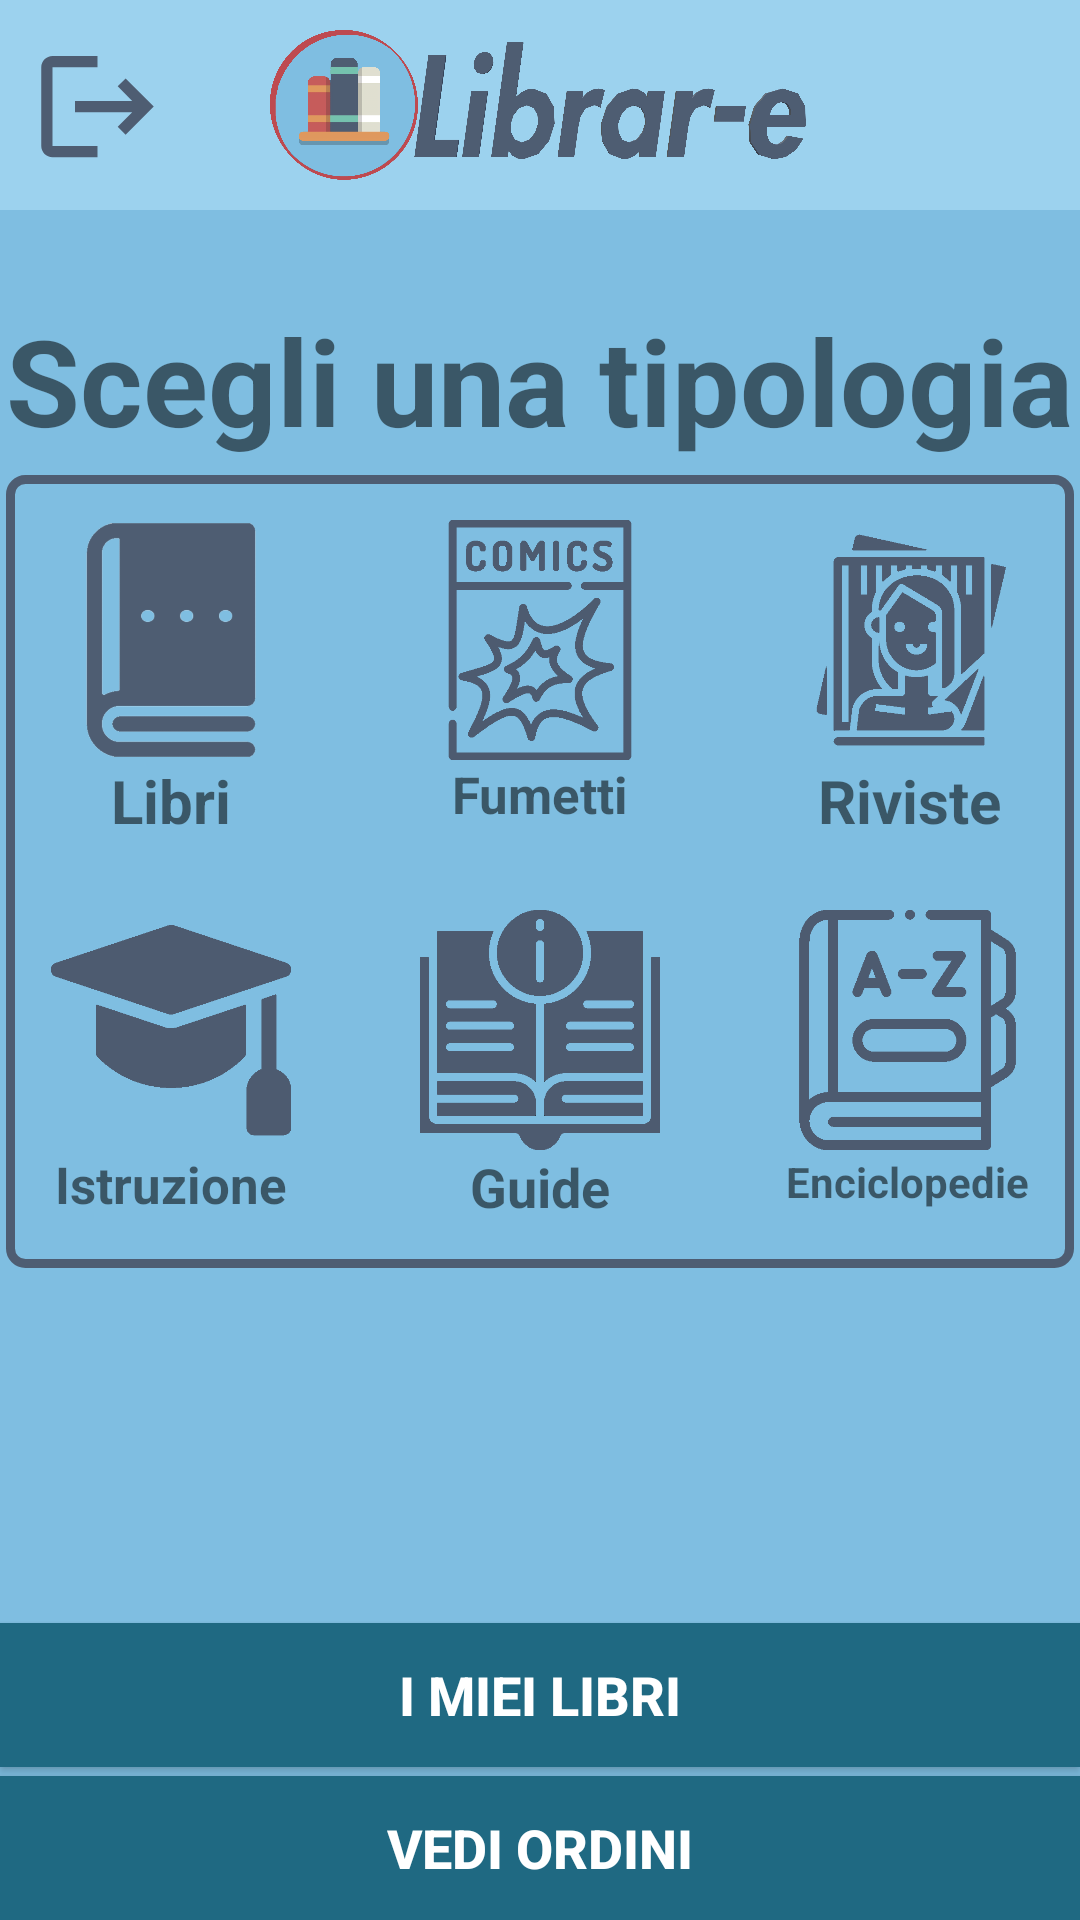

Here is an Android app screen rendered from its layout file. Give the layout XML and the strings, colors and styles it references.
<!-- AndroidManifest.xml: application theme Theme.LibrarE -->
<!-- res/layout/activity_seller_category.xml -->
<?xml version="1.0" encoding="utf-8"?>
<RelativeLayout xmlns:android="http://schemas.android.com/apk/res/android"
    xmlns:tools="http://schemas.android.com/tools"
    android:layout_width="match_parent"
    android:layout_height="match_parent"
    android:background="@drawable/background"
    tools:context=".SellerChooseCategory">

    <RelativeLayout
        android:id="@+id/bar"
        android:layout_width="match_parent"
        android:layout_height="wrap_content"
        android:padding="10dp"
        android:background="@color/bar">
        <ImageButton
            android:id="@+id/librare_logo"
            android:layout_width="180dp"
            android:layout_height="50dp"
            android:layout_centerHorizontal="true"
            android:background="@drawable/librare"
            />
        <ImageButton
            android:id="@+id/user"
            android:layout_marginRight="5dp"
            android:layout_width="45dp"
            android:layout_height="45dp"
            android:layout_marginTop="3dp"
            android:background="@drawable/logout"
            android:layout_alignParentLeft="true"
            />
    </RelativeLayout>

    <TextView
        android:id="@+id/addbook"
        android:layout_width="wrap_content"
        android:layout_height="wrap_content"
        android:textSize="40dp"
        android:text="Scegli una tipologia"
        android:textAlignment="center"
        android:layout_centerHorizontal="true"
        android:layout_below="@+id/bar"
        android:layout_marginTop="30dp"
        android:textStyle="bold"
        />
    <RelativeLayout
        android:id="@+id/actions"
        android:layout_height="wrap_content"
        android:layout_width="match_parent"
        android:orientation="horizontal"
        android:background="@drawable/buttonsquare"
        android:layout_below="@id/addbook"
        android:layout_marginTop="5dp"
        android:layout_marginHorizontal="2dp"
        android:padding="15dp">

        <ImageButton
            android:id="@+id/libri"
            android:layout_width="80dp"
            android:layout_height="80dp"
            android:background="@drawable/altro"
            android:layout_alignParentLeft="true"
            />
        <TextView
            android:layout_width="80dp"
            android:textStyle="bold"
            android:textSize="20dp"
            android:layout_height="wrap_content"
            android:layout_below="@+id/libri"
            android:text="Libri"
            android:textAlignment="center"
            android:layout_alignStart="@+id/libri"
            />

        <ImageButton
            android:id="@+id/education"
            android:layout_width="80dp"
            android:layout_height="80dp"
            android:layout_marginTop="50dp"
            android:layout_alignParentLeft="true"
            android:layout_below="@id/libri"
            android:background="@drawable/university" />
        <TextView
            android:layout_width="80dp"
            android:textStyle="bold"
            android:textSize="17dp"
            android:layout_height="wrap_content"
            android:layout_below="@+id/education"
            android:text="Istruzione"
            android:textAlignment="center"
            android:layout_alignStart="@+id/education"
            />

        <ImageButton
            android:id="@+id/comics"
            android:layout_width="80dp"
            android:layout_height="80dp"
            android:layout_centerHorizontal="true"
            android:background="@drawable/comics" />
        <TextView
            android:layout_width="80dp"
            android:textStyle="bold"
            android:textSize="17dp"
            android:layout_height="wrap_content"
            android:layout_below="@+id/comics"
            android:text="Fumetti"
            android:textAlignment="center"
            android:layout_alignStart="@+id/comics"
            />

        <ImageButton
            android:id="@+id/encyclopedia"
            android:layout_width="81dp"
            android:layout_height="80dp"
            android:layout_below="@id/magazines"
            android:layout_marginTop="50dp"
            android:layout_alignParentRight="true"
            android:background="@drawable/encyclopedia"/>

        <TextView
            android:layout_width="81dp"
            android:layout_height="wrap_content"
            android:layout_below="@+id/encyclopedia"
            android:layout_alignStart="@+id/encyclopedia"
            android:layout_marginStart="0dp"
            android:layout_marginTop="1dp"
            android:text="Enciclopedie"
            android:textAlignment="center"
            android:textSize="14dp"
            android:textStyle="bold" />

        <ImageButton
            android:id="@+id/magazines"
            android:layout_width="80dp"
            android:layout_height="80dp"
            android:background="@drawable/magazines"
            android:layout_alignParentRight="true"
            />
        <TextView
            android:layout_width="80dp"
            android:textStyle="bold"
            android:textSize="20dp"
            android:layout_height="wrap_content"
            android:layout_below="@+id/magazines"
            android:text="Riviste"
            android:textAlignment="center"
            android:layout_alignStart="@+id/magazines"
            />

        <ImageButton
            android:id="@+id/guides"
            android:layout_width="80dp"
            android:layout_height="80dp"
            android:layout_marginTop="50dp"
            android:layout_below="@+id/comics"
            android:background="@drawable/guide"
            android:layout_centerHorizontal="true"
            />
        <TextView
            android:layout_width="80dp"
            android:textStyle="bold"
            android:textSize="18dp"
            android:layout_height="wrap_content"
            android:layout_below="@+id/guides"
            android:text="Guide"
            android:textAlignment="center"
            android:layout_alignStart="@+id/guides"
            />
    </RelativeLayout>
    <Button
        android:id="@+id/myBooksButton"
        android:layout_width="match_parent"
        android:layout_height="wrap_content"
        android:text="I miei libri"
        android:layout_above="@id/checkOrdersButton"
        android:background="@color/blue_lowerbar"
        android:textColor="@color/white"
        android:textSize="18sp"
        android:textStyle="bold"
        />
    <Button
        android:id="@+id/checkOrdersButton"
        android:layout_width="match_parent"
        android:layout_height="wrap_content"
        android:text="Vedi ordini"
        android:layout_marginTop="3dp"
        android:layout_alignParentBottom="true"
        android:background="@color/blue_lowerbar"
        android:textColor="@color/white"
        android:textSize="18sp"
        android:textStyle="bold"
        />
</RelativeLayout>
<!-- resources referenced by this layout -->
<resources>
  <color name="bar">#9cd2ee</color>
  <color name="blue_lowerbar">#1f6982</color>
  <color name="white">#FFFFFFFF</color>
  <!-- drawable altro: png bitmap (drawable, 19265 bytes) -->
  <!-- drawable background (drawable) -->
  <?xml version="1.0" encoding="utf-8"?>
      <shape xmlns:android="http://schemas.android.com/apk/res/android">
          <solid android:color="@color/background_color"></solid>
      </shape>
  <!-- drawable buttonsquare (drawable) -->
  <shape xmlns:android="http://schemas.android.com/apk/res/android">
      <stroke android:color="@color/blue_logo_fontcolor" android:width="3dp"></stroke>
      <corners android:radius="5dp"></corners>
  </shape>
  <!-- drawable comics: png bitmap (drawable, 10118 bytes) -->
  <!-- drawable encyclopedia: png bitmap (drawable, 6474 bytes) -->
  <!-- drawable guide: png bitmap (drawable, 5673 bytes) -->
  <!-- drawable librare: png bitmap (drawable, 245232 bytes) -->
  <!-- drawable logout (drawable) -->
  <vector android:autoMirrored="true" android:height="24dp"
      android:tint="#4E5D72" android:viewportHeight="24"
      android:viewportWidth="24" android:width="24dp" xmlns:android="http://schemas.android.com/apk/res/android">
      <path android:fillColor="@android:color/white" android:pathData="M17,7l-1.41,1.41L18.17,11H8v2h10.17l-2.58,2.58L17,17l5,-5zM4,5h8V3H4c-1.1,0 -2,0.9 -2,2v14c0,1.1 0.9,2 2,2h8v-2H4V5z"/>
  </vector>
  <!-- drawable magazines: png bitmap (drawable, 7598 bytes) -->
  <!-- drawable university: png bitmap (drawable, 4635 bytes) -->
  <style name="Theme.LibrarE" parent="Theme.AppCompat.Light.NoActionBar">
          
          <item name="colorPrimary">@color/blue_logo_fontcolor</item>
          <item name="colorPrimaryVariant">@color/blue_lowerbar</item>
          <item name="colorOnPrimary">@color/white</item>
          
          <item name="colorOnSecondary">@color/bar</item>
          
          <item name="android:statusBarColor" tools:targetApi="l">?attr/colorPrimaryVariant</item>
          
      </style>
  <color name="background_color">#7fbee1</color>
  <color name="blue_logo_fontcolor">#4E5D72</color>
</resources>
